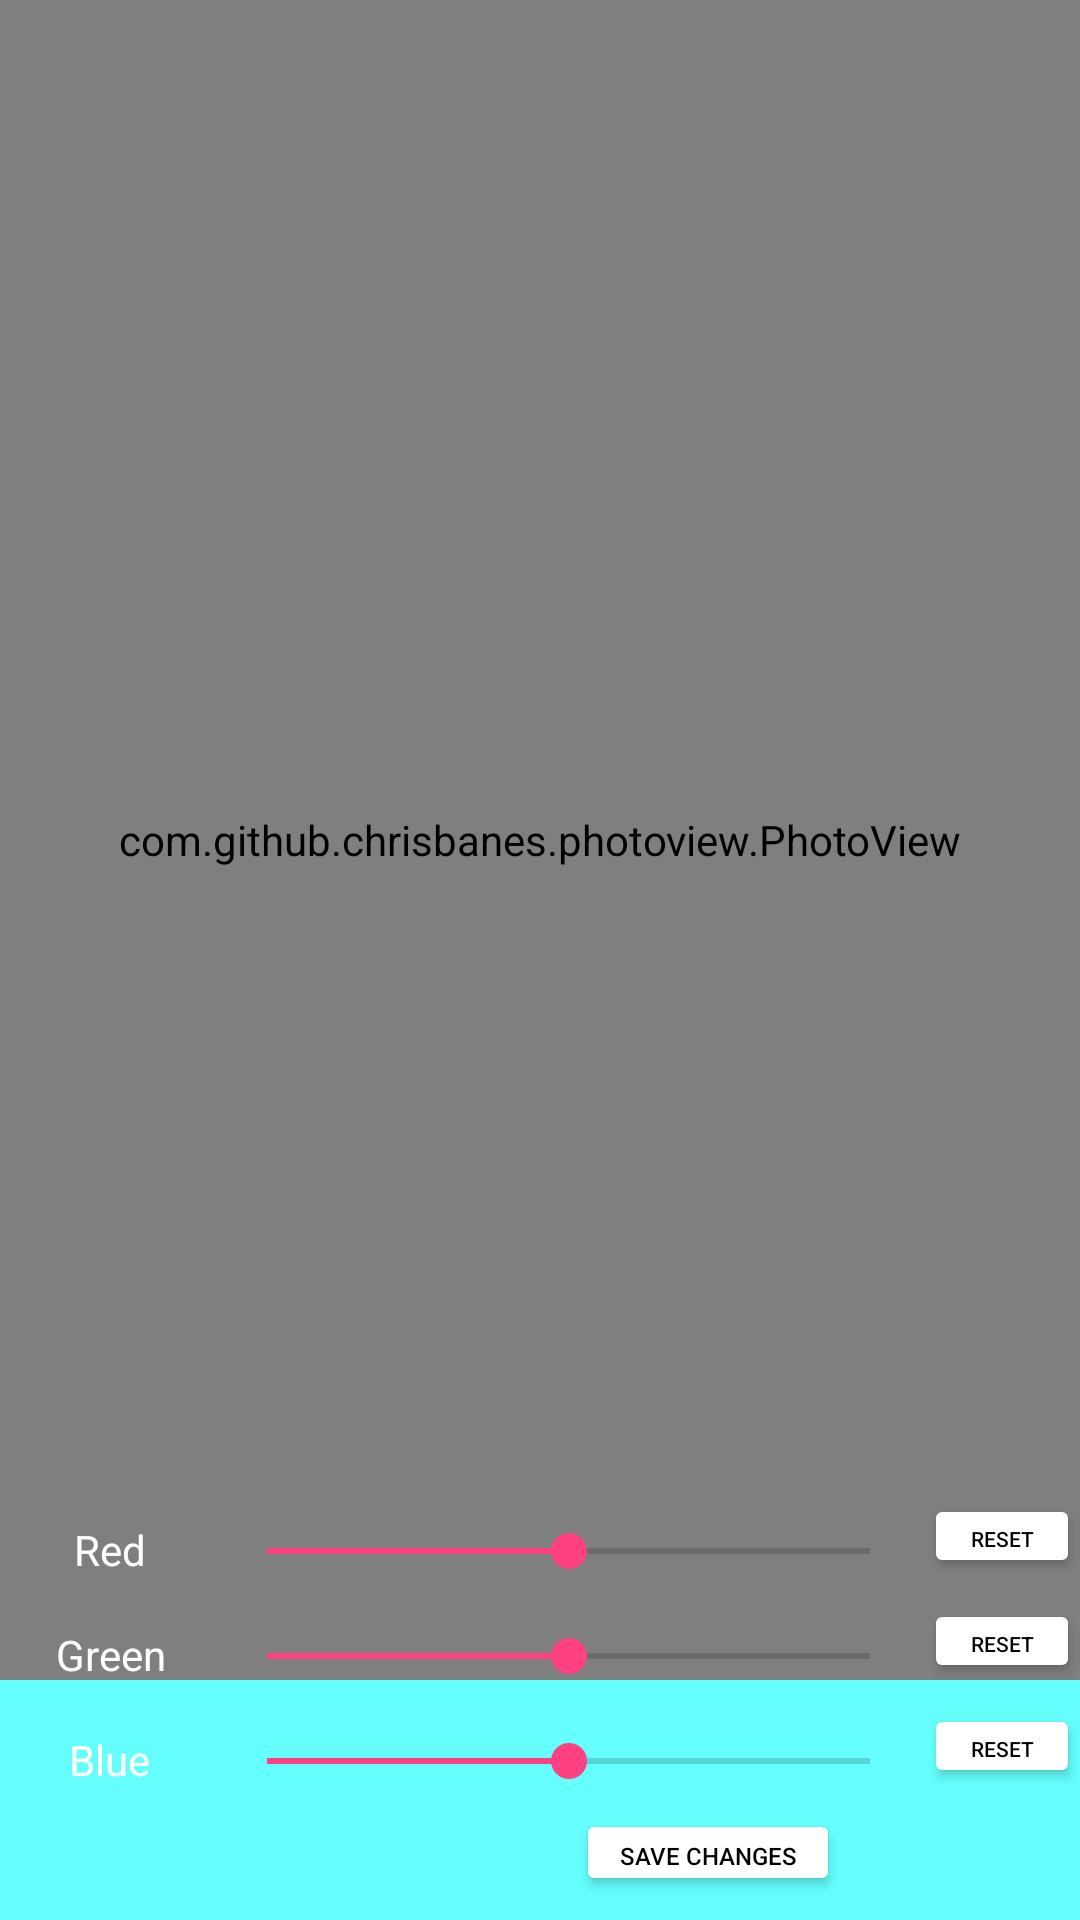

Android layout source for this screen:
<!-- AndroidManifest.xml: application theme AppTheme -->
<!-- res/layout/activity_color_.xml -->
<?xml version="1.0" encoding="utf-8"?>
<android.support.constraint.ConstraintLayout xmlns:android="http://schemas.android.com/apk/res/android"
    xmlns:app="http://schemas.android.com/apk/res-auto"
    xmlns:tools="http://schemas.android.com/tools"
    android:layout_width="match_parent"
    android:layout_height="match_parent"
    tools:context="com.example.photoeditor.photoeditor.Color_Activity">

    <com.github.chrisbanes.photoview.PhotoView
        android:id="@+id/colorDisplay"
        android:layout_width="match_parent"
        android:layout_height="match_parent"
        android:transitionName="@string/transition_image"
        android:layout_marginBottom="80dp"
        app:layout_constraintBottom_toTopOf="@+id/resetR"
        app:layout_constraintEnd_toEndOf="parent"
        app:layout_constraintStart_toStartOf="parent"

        />

    <SeekBar
        android:id="@+id/RBar"
        android:layout_width="233dp"
        android:layout_height="wrap_content"
        android:layout_marginEnd="2dp"
        android:progress="50"
        app:layout_constraintBottom_toBottomOf="@+id/RTitle"
        app:layout_constraintEnd_toStartOf="@+id/resetR"/>
    <SeekBar
        android:id="@+id/GBar"
        android:layout_width="233dp"
        android:layout_height="wrap_content"
        android:layout_marginEnd="2dp"
        android:progress="50"
        app:layout_constraintBottom_toBottomOf="@+id/GTitle"
        app:layout_constraintEnd_toStartOf="@+id/resetG" />

    <SeekBar
        android:id="@+id/BBar"
        android:layout_width="233dp"
        android:layout_height="wrap_content"
        android:layout_marginEnd="2dp"

        android:progress="50"
        app:layout_constraintBottom_toBottomOf="@+id/BTitle"
        app:layout_constraintEnd_toStartOf="@+id/resetB"/>

    <TextView
        android:id="@+id/RTitle"
        android:layout_width="wrap_content"
        android:layout_height="wrap_content"
        android:layout_marginBottom="16dp"
        android:layout_marginEnd="2dp"
        android:layout_marginStart="2dp"
        android:text="Red"
        android:textAlignment="center"
        android:textColor="@color/white"
        android:textSize="14sp"
        app:layout_constraintBottom_toTopOf="@+id/GTitle"
        app:layout_constraintEnd_toStartOf="@+id/RBar"
        app:layout_constraintStart_toStartOf="parent"/>

    <TextView
        android:id="@+id/GTitle"
        android:layout_width="wrap_content"
        android:layout_height="wrap_content"
        android:layout_marginBottom="16dp"
        android:layout_marginEnd="2dp"
        android:layout_marginStart="2dp"
        android:text="Green"
        android:textAlignment="center"
        android:textColor="@color/white"
        android:textSize="14sp"
        app:layout_constraintBottom_toTopOf="@+id/BTitle"
        app:layout_constraintEnd_toStartOf="@+id/GBar"
        app:layout_constraintStart_toStartOf="parent"/>

    <TextView
        android:id="@+id/BTitle"
        android:layout_width="wrap_content"
        android:layout_height="wrap_content"
        android:layout_marginBottom="4dp"
        android:layout_marginEnd="2dp"
        android:layout_marginStart="2dp"
        android:text="Blue"
        android:textAlignment="center"
        android:textColor="@color/white"
        android:textSize="14sp"
        app:layout_constraintBottom_toTopOf="@+id/saveColorIcon"
        app:layout_constraintEnd_toStartOf="@+id/BBar"
        app:layout_constraintStart_toStartOf="parent"/>

    <Button
        android:id="@+id/resetR"
        android:layout_width="52dp"
        android:layout_height="28dp"
        android:backgroundTint="@color/white"
        android:text="Reset"
        android:textColor="@color/black"
        android:textSize="7sp"
        app:layout_constraintBottom_toBottomOf="@+id/RBar"
        app:layout_constraintEnd_toEndOf="parent" />

    <Button
        android:id="@+id/resetG"
        android:layout_width="52dp"
        android:layout_height="28dp"
        android:backgroundTint="@color/white"
        android:text="Reset"
        android:textColor="@color/black"
        android:textSize="7sp"
        app:layout_constraintBottom_toBottomOf="@+id/GBar"
        app:layout_constraintEnd_toEndOf="parent" />

    <Button
        android:id="@+id/resetB"
        android:layout_width="52dp"
        android:layout_height="28dp"
        android:backgroundTint="@color/white"
        android:text="Reset"
        android:textColor="@color/black"
        android:textSize="7sp"
        app:layout_constraintBottom_toBottomOf="@+id/BBar"
        app:layout_constraintEnd_toEndOf="parent" />

    <ImageView
        android:id="@+id/cancelColorIcon"
        android:layout_width="40dp"
        android:layout_height="40dp"
        android:src="@mipmap/ic_cancel_white_48dp"
        app:layout_constraintBottom_toBottomOf="parent"
        app:layout_constraintEnd_toEndOf="parent" />

    <ImageView
        android:id="@+id/saveColorIcon"
        android:layout_width="40dp"
        android:layout_height="40dp"
        android:src="@mipmap/ic_save_white_48dp"
        app:layout_constraintBottom_toBottomOf="parent"
        app:layout_constraintEnd_toStartOf="@+id/cancelColorIcon" />

    <Button
        android:id="@+id/save_changes_button_color"
        android:layout_width="wrap_content"
        android:layout_height="29dp"
        android:layout_marginBottom="8dp"
        android:backgroundTint="@color/white"
        android:text="@string/save_changes"
        android:textColor="@color/black"
        android:textSize="8dp"
        app:layout_constraintBottom_toBottomOf="parent"
        app:layout_constraintEnd_toStartOf="@+id/saveColorIcon" />
</android.support.constraint.ConstraintLayout>
<!-- resources referenced by this layout -->
<resources>
  <color name="black">#000000</color>
  <color name="white">#ffffff</color>
  <string name="save_changes">Save Changes</string>
  <string name="transition_image">transition:IMAGE</string>
  <style name="AppTheme" parent="AppTheme.Base">
  
      </style>
  zz
  <style name="AppTheme.Base" parent="Theme.AppCompat.Light">
          
          <item name="colorPrimary">@color/charcoalGrey</item>
          <item name="colorPrimaryDark">@color/colorPrimaryDark</item>
          <item name="colorAccent">@color/colorAccent</item>
          <item name="android:colorPrimary">@color/charcoalGrey</item>
          <item name="android:textColorPrimary">@color/white</item>
          <item name="android:colorPrimaryDark">@color/darkGrey</item>
          <item name="android:windowBackground">@color/lightBlue</item>
          <item name="android:navigationBarColor">@color/charcoalGrey</item>
      </style>
  <color name="charcoalGrey">#4F5052</color>
  <color name="colorPrimaryDark">#303F9F</color>
  <color name="colorAccent">#FF4081</color>
  <color name="darkGrey">#414247</color>
  <color name="lightBlue">#64FEFC</color>
</resources>
